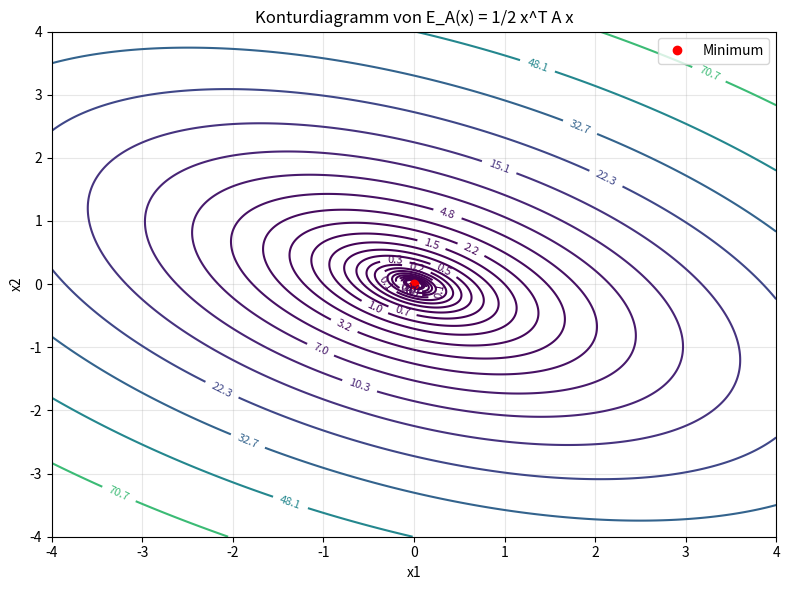
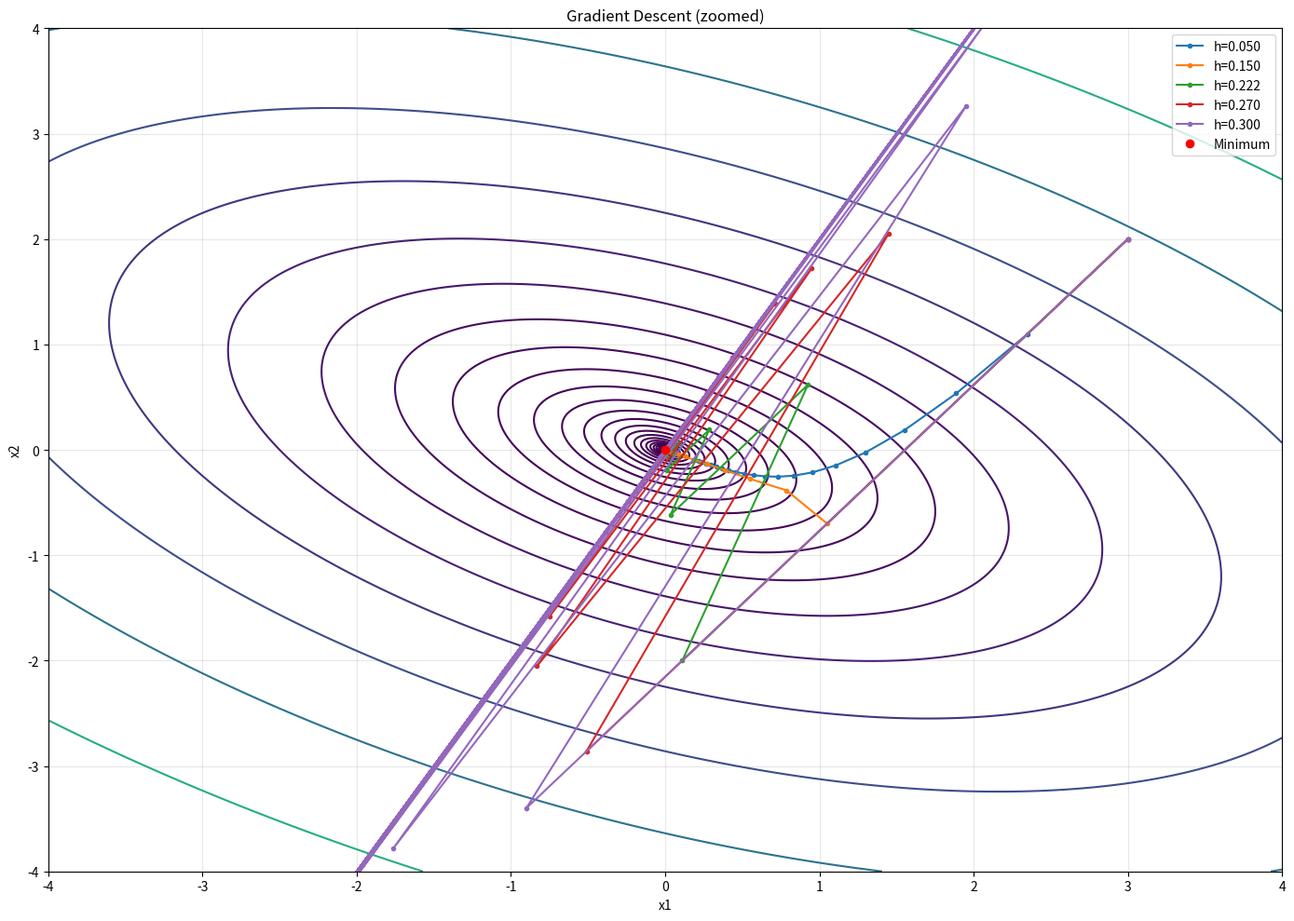
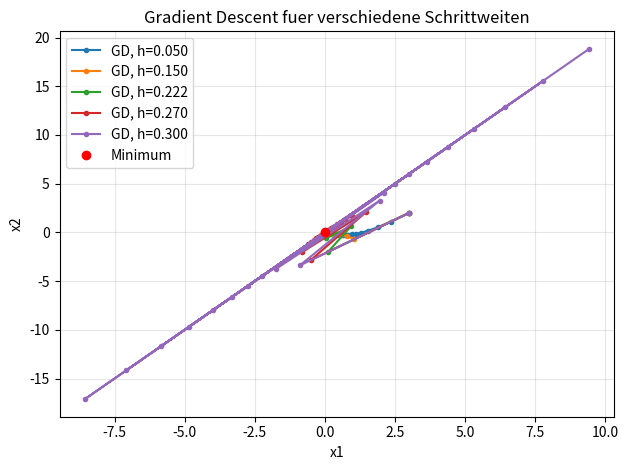
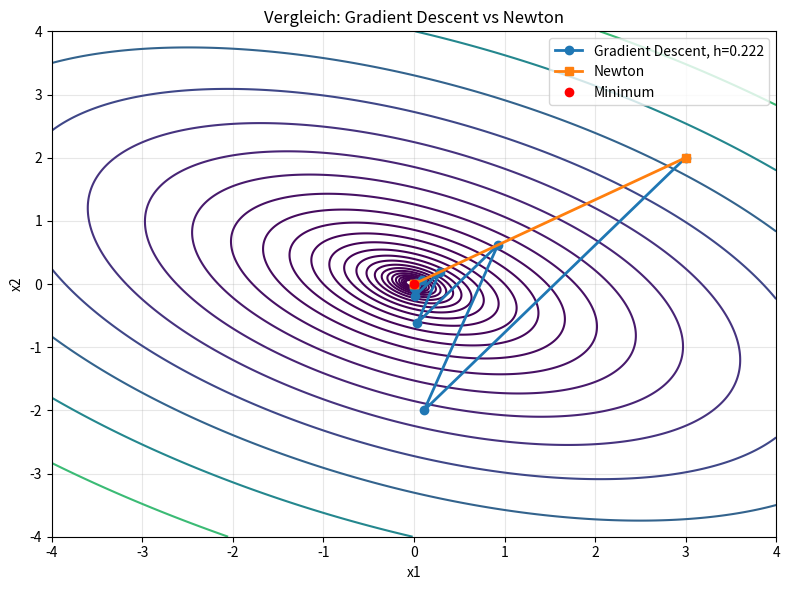

These charts were generated, in order, by the following Python code:
import numpy as np
import matplotlib
matplotlib.use("Agg")   # wichtig fuer WSL / ohne GUI
import matplotlib.pyplot as plt

# --------------------------------------------------
# Daten
# --------------------------------------------------
A = np.array([[3.0, 2.0],
              [2.0, 6.0]])

# --------------------------------------------------
# Energie, Gradient, Hesse-Matrix
# --------------------------------------------------
def energy(x):
    return 0.5 * x.T @ A @ x

def grad(x):
    return A @ x

def hessian(x):
    return A


# --------------------------------------------------
# Gradient Descent
# x_{n+1} = x_n - h * grad(x_n)
# --------------------------------------------------
def gradient_descent(x0, h, n_steps):
    x = np.array(x0, dtype=float)
    path = [x.copy()]

    for _ in range(n_steps):
        x = x - h * grad(x)
        path.append(x.copy())

    return np.array(path)


# --------------------------------------------------
# Newton
# x_{n+1} = x_n - H^{-1} grad(x_n)
# --------------------------------------------------
def newton_method(x0, n_steps):
    x = np.array(x0, dtype=float)
    H_inv = np.linalg.inv(A)
    path = [x.copy()]

    for _ in range(n_steps):
        x = x - H_inv @ grad(x)
        path.append(x.copy())

    return np.array(path)


# --------------------------------------------------
# Ausgabe der mathematischen Groessen
# --------------------------------------------------
print("Matrix A:")
print(A)

print("\nGradient:")
print("grad E(x) = A x = [3*x1 + 2*x2, 2*x1 + 6*x2]^T")

print("\nHesse-Matrix:")
print(hessian(np.array([0.0, 0.0])))

eigvals = np.linalg.eigvalsh(A)
lam_min, lam_max = eigvals[0], eigvals[1]

print("\nEigenwerte von A:")
print(eigvals)

print("\nKonvergenzbereich fuer GD:")
print(f"0 < h < 2/lambda_max = 2/{lam_max:.1f} = {2/lam_max:.6f}")

h_opt = 2 / (lam_min + lam_max)
print(f"Optimaler konstanter Schritt: h* = 2/(lambda_min + lambda_max) = {h_opt:.6f}")


# --------------------------------------------------
# Konturdiagramm der Energie
# --------------------------------------------------
x1 = np.linspace(-4, 4, 400)
x2 = np.linspace(-4, 4, 400)
X1, X2 = np.meshgrid(x1, x2)

Z = 0.5 * (3*X1**2 + 4*X1*X2 + 6*X2**2)

plt.figure(figsize=(8, 6))
levels = np.geomspace(0.01, np.max(Z), 25)
cp = plt.contour(X1, X2, Z, levels=levels)
plt.clabel(cp, inline=True, fontsize=8)
plt.plot(0, 0, "ro", label="Minimum")
plt.xlabel("x1")
plt.ylabel("x2")
plt.title("Konturdiagramm von E_A(x) = 1/2 x^T A x")
plt.legend()
plt.grid(True, alpha=0.3)
plt.tight_layout()
plt.savefig("ea_contour.png", dpi=300)
plt.close()


# --------------------------------------------------
# Verschiedene Schrittweiten fuer GD
# --------------------------------------------------
x0 = np.array([3.0, 2.0])
step_sizes = [0.05, 0.15, 2/9, 0.27, 0.30]
n_steps = 20

# Zoomed-in grid around the minimum
x1_zoom = np.linspace(-4, 4, 400)
x2_zoom = np.linspace(-4, 4, 400)
X1z, X2z = np.meshgrid(x1_zoom, x2_zoom)

Zz = 0.5 * (3*X1z**2 + 4*X1z*X2z + 6*X2z**2)

plt.figure(figsize=(14, 10))
levels_zoom = np.geomspace(0.001, np.max(Zz), 25)
cp = plt.contour(X1z, X2z, Zz, levels=levels_zoom)

for h in step_sizes:
    path = gradient_descent(x0, h, n_steps)
    plt.plot(path[:, 0], path[:, 1], marker="o", markersize=3, label=f"h={h:.3f}")

plt.plot(0, 0, "ro", label="Minimum")

plt.xlim(-4, 4)
plt.ylim(-4, 4)

plt.xlabel("x1")
plt.ylabel("x2")
plt.title("Gradient Descent (zoomed)")
plt.legend()
plt.grid(True, alpha=0.3)

plt.tight_layout()
plt.savefig("gd_step_sizes_zoomed.png", dpi=300)
plt.close()

for h in step_sizes:
    path = gradient_descent(x0, h, n_steps)
    plt.plot(path[:, 0], path[:, 1], marker="o", markersize=3, label=f"GD, h={h:.3f}")

plt.plot(0, 0, "ro", label="Minimum")
plt.xlabel("x1")
plt.ylabel("x2")
plt.title("Gradient Descent fuer verschiedene Schrittweiten")
plt.legend()
plt.grid(True, alpha=0.3)
plt.tight_layout()
plt.savefig("gd_step_sizes.png", dpi=300)
plt.close()


# --------------------------------------------------
# Vergleich GD vs Newton
# --------------------------------------------------
h_compare = 2/9
gd_path = gradient_descent(x0, h_compare, 10)
newton_path = newton_method(x0, 2)

plt.figure(figsize=(8, 6))
cp = plt.contour(X1, X2, Z, levels=levels)

plt.plot(gd_path[:, 0], gd_path[:, 1], marker="o", linewidth=2, label=f"Gradient Descent, h={h_compare:.3f}")
plt.plot(newton_path[:, 0], newton_path[:, 1], marker="s", linewidth=2, label="Newton")
plt.plot(0, 0, "ro", label="Minimum")

plt.xlabel("x1")
plt.ylabel("x2")
plt.title("Vergleich: Gradient Descent vs Newton")
plt.legend()
plt.grid(True, alpha=0.3)
plt.tight_layout()
plt.savefig("gd_vs_newton.png", dpi=300)
plt.close()


# --------------------------------------------------
# Numerische Ausgabe einiger Bahnen
# --------------------------------------------------
print("\nStartpunkt:")
print(x0)

for h in step_sizes:
    path = gradient_descent(x0, h, 8)
    print(f"\nGD mit h = {h:.6f}")
    for k, x in enumerate(path[:5]):
        print(f"  Iteration {k}: x = {x}, E(x) = {energy(x):.6f}")

newton_path = newton_method(x0, 2)
print("\nNewton:")
for k, x in enumerate(newton_path):
    print(f"  Iteration {k}: x = {x}, E(x) = {energy(x):.6f}")

print("\nPlots gespeichert als:")
print("  - ea_contour.png")
print("  - gd_step_sizes.png")
print("  - gd_vs_newton.png")
